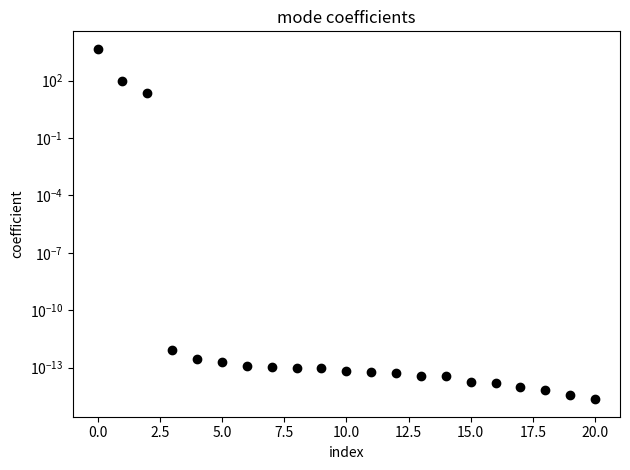
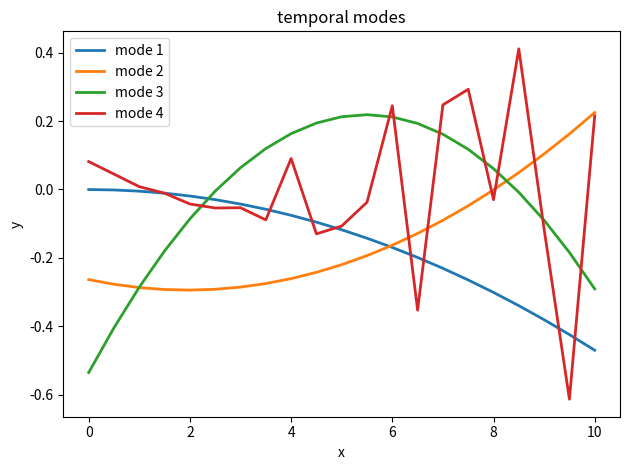
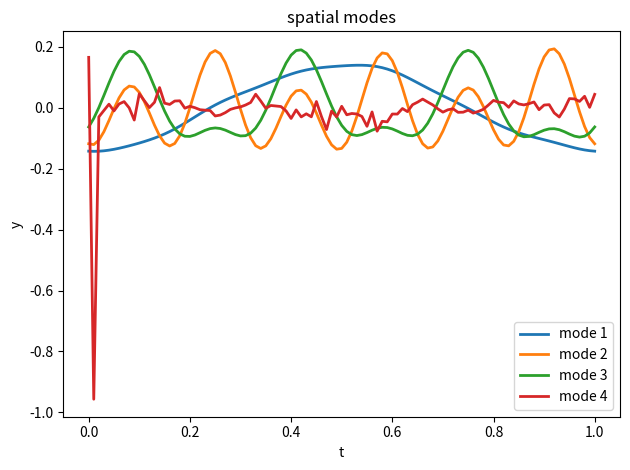

Python code for these plots, in order:
import matplotlib.pyplot as plt
import numpy as np

f = lambda x, t: (3 * np.cos(2 * np.pi * x)) * t ** 2 + np.sin(6 * np.pi * x) * t + 4 * np.cos(12 * np.pi * x)

n = 100
m = 20

x = np.linspace(0, 1, n + 1)
t = np.linspace(0, 10, m + 1)
t, x = np.meshgrid(t, x, indexing='ij')

X = f(x, t)

U, S, VTranspose = np.linalg.svd(X)

r = 5

fig, ax = plt.subplots()
ax.set_title('mode coefficients')
ax.set_xlabel('index')
ax.set_ylabel('coefficient')
ax.set_yscale('log')
plt.plot(S[:5 * r], 'o', color='k')
plt.tight_layout()
plt.show()

fig, ax = plt.subplots()
ax.set_xlabel('x')
ax.set_ylabel('y')
ax.set_title('temporal modes')
for j in range(4):
    ax.plot(t[:, 0], U[:, j], label='mode ' + str(j + 1), linewidth=2)
ax.legend()
fig.tight_layout()
plt.show()

fig, ax = plt.subplots()
ax.set_xlabel('t')
ax.set_ylabel('y')
ax.set_title('spatial modes')
for j in range(4):
    ax.plot(x[0, :], VTranspose[j, :], label='mode ' + str(j + 1), linewidth=2)
ax.legend()
fig.tight_layout()
plt.show()